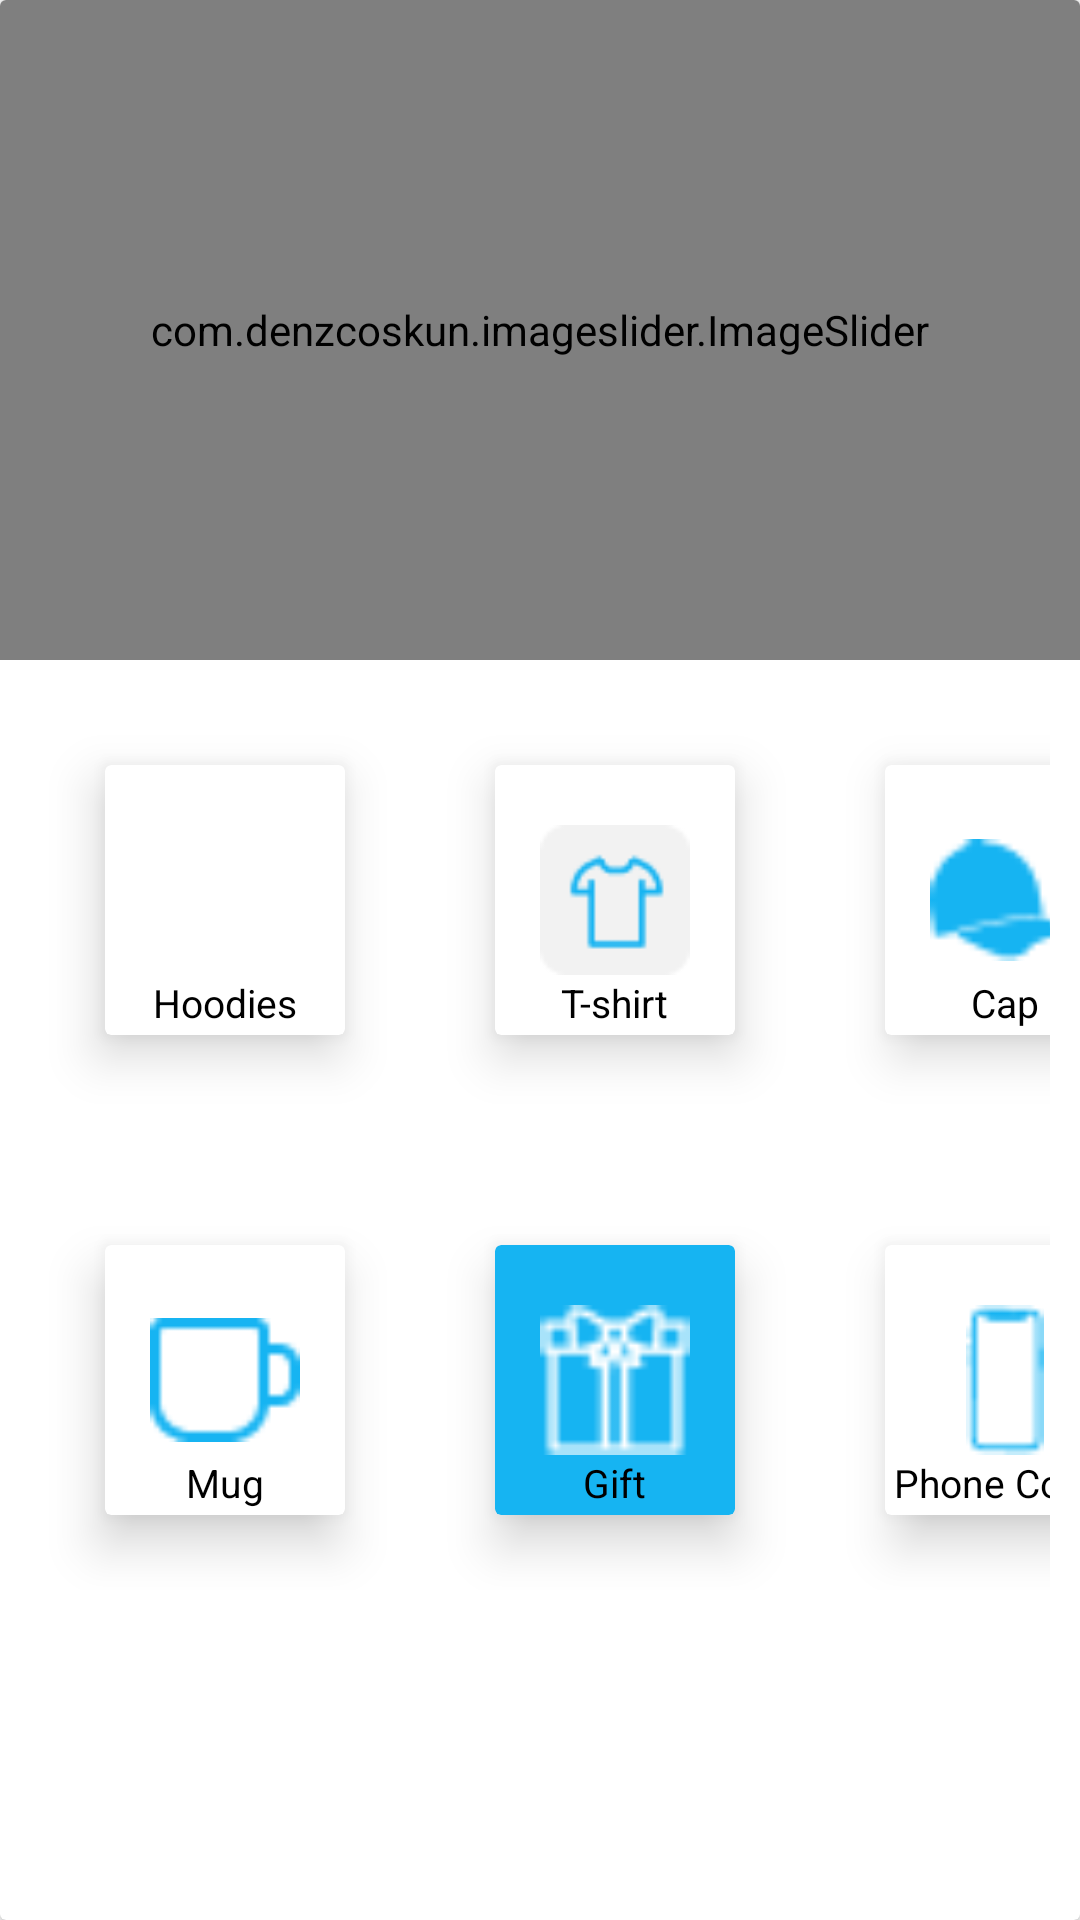

Write the Android layout XML for this screen, with the resource values it uses.
<!-- AndroidManifest.xml: application theme Theme.MySoukhin -->
<!-- res/layout/activity_category.xml -->
<?xml version="1.0" encoding="utf-8"?>
<androidx.cardview.widget.CardView
    xmlns:android="http://schemas.android.com/apk/res/android"
    xmlns:tools="http://schemas.android.com/tools"
    android:layout_width="match_parent"
    android:layout_height="match_parent"
    xmlns:app="http://schemas.android.com/apk/res-auto"
    tools:context=".ui.CategoryActivity">

    <LinearLayout
        android:id="@+id/category_layout"
        android:layout_width="match_parent"
        android:layout_height="match_parent"
        android:orientation="vertical">

    <com.denzcoskun.imageslider.ImageSlider
        android:id="@+id/image_slide"
        android:layout_width="match_parent"
        android:layout_height="220dp"
        app:iss_auto_cycle="true"
        app:iss_delay="0"
        app:iss_period="1000"/>

        <LinearLayout
            android:layout_width="match_parent"
            android:layout_height="wrap_content"
            android:orientation="horizontal"
            android:layout_gravity="center"
            android:layout_margin="10dp">


            <androidx.cardview.widget.CardView
                android:id="@+id/hoodiesCardView"
                android:layout_width="80dp"
                android:background="@color/white"
                android:layout_height="90dp"
                app:cardElevation="10dp"
                app:cardCornerRadius="2dp"
                android:layout_margin="25dp"
                app:cardMaxElevation="12dp"
                android:orientation="vertical">

                <ImageView
                    android:id="@+id/categoryHoodies"
                    android:layout_width="50dp"
                    android:layout_height="50dp"
                    android:layout_gravity="center"
                    android:layout_margin="10dp"
                    android:gravity="center"
                    android:src="@drawable/hoodies"
                    app:civ_border_color="#16B4F2"
                    app:civ_border_width="1dp" />

                <TextView
                    android:id="@+id/hoodiesText"
                    android:layout_width="wrap_content"
                    android:layout_height="wrap_content"
                    android:text="Hoodies"
                    android:gravity="center"
                    android:layout_gravity="bottom|center_horizontal"
                    android:layout_marginTop="14dp"
                    android:layout_marginBottom="2dp"
                    android:textColor="@color/black"
                    android:textSize="13dp" />


            </androidx.cardview.widget.CardView>


            <androidx.cardview.widget.CardView
                android:id="@+id/shirtCardView"
                android:layout_width="80dp"
                android:background="@color/white"
                android:layout_height="90dp"
                app:cardElevation="10dp"
                app:cardCornerRadius="2dp"
                android:layout_margin="25dp"
                app:cardMaxElevation="12dp"
                android:orientation="vertical">

                <ImageView
                    android:id="@+id/categoryShirts"
                    android:layout_width="50dp"
                    android:layout_height="50dp"
                    android:layout_gravity="center"
                    android:layout_margin="10dp"
                    android:gravity="center"
                    android:src="@drawable/shirt"
                    app:civ_border_color="#16B4F2"
                    app:civ_border_width="1dp" />

                <TextView
                    android:id="@+id/shirtText"
                    android:layout_width="wrap_content"
                    android:layout_height="wrap_content"
                    android:text="T-shirt"
                    android:gravity="center"
                    android:layout_gravity="bottom|center_horizontal"
                    android:layout_marginTop="14dp"
                    android:layout_marginBottom="2dp"
                    android:textColor="@color/black"
                    android:textSize="13dp" />


            </androidx.cardview.widget.CardView>

            <androidx.cardview.widget.CardView
                android:id="@+id/capCardView"
                android:layout_width="80dp"
                android:background="@color/white"
                android:layout_height="90dp"
                app:cardElevation="10dp"
                app:cardCornerRadius="2dp"
                android:layout_margin="25dp"
                app:cardMaxElevation="12dp"
                android:orientation="vertical">

                <ImageView
                    android:id="@+id/categoryCap"
                    android:layout_width="50dp"
                    android:layout_height="50dp"
                    android:layout_gravity="center"
                    android:layout_margin="10dp"
                    android:gravity="center"
                    android:src="@drawable/cap"
                    app:civ_border_color="#16B4F2"
                    app:civ_border_width="1dp" />

                <TextView
                    android:id="@+id/capText"
                    android:layout_width="wrap_content"
                    android:layout_height="wrap_content"
                    android:text="Cap"
                    android:gravity="center"
                    android:layout_gravity="bottom|center_horizontal"
                    android:layout_marginTop="14dp"
                    android:layout_marginBottom="2dp"
                    android:textColor="@color/black"
                    android:textSize="13dp" />


            </androidx.cardview.widget.CardView>


        </LinearLayout>


        <LinearLayout
            android:layout_width="match_parent"
            android:layout_height="wrap_content"
            android:orientation="horizontal"
            android:layout_gravity="center"
            android:layout_margin="10dp">


            <androidx.cardview.widget.CardView
                android:id="@+id/mugCardView"
                android:layout_width="80dp"
                android:background="@color/white"
                android:layout_height="90dp"
                app:cardElevation="10dp"
                app:cardCornerRadius="2dp"
                android:layout_margin="25dp"
                app:cardMaxElevation="12dp"
                android:orientation="vertical">

                <ImageView
                    android:id="@+id/categoryMug"
                    android:layout_width="50dp"
                    android:layout_height="50dp"
                    android:layout_gravity="center"
                    android:layout_margin="10dp"
                    android:gravity="center"
                    android:src="@drawable/mu"
                    app:civ_border_color="#16B4F2"
                    app:civ_border_width="1dp" />

                <TextView
                    android:id="@+id/mugText"
                    android:layout_width="wrap_content"
                    android:layout_height="wrap_content"
                    android:text="Mug"
                    android:gravity="center"
                    android:layout_gravity="bottom|center_horizontal"
                    android:layout_marginTop="14dp"
                    android:layout_marginBottom="2dp"
                    android:textColor="@color/black"
                    android:textSize="13dp" />


            </androidx.cardview.widget.CardView>


            <androidx.cardview.widget.CardView
                android:id="@+id/giftCardView"
                android:layout_width="80dp"
                android:background="#16B4F2"
                android:layout_height="90dp"
                android:backgroundTint="#16B4F2"
                app:cardElevation="10dp"
                app:cardCornerRadius="2dp"
                android:layout_margin="25dp"
                app:cardMaxElevation="12dp"
                android:orientation="vertical">

                <ImageView
                    android:id="@+id/categoryGift"
                    android:layout_width="50dp"
                    android:layout_height="50dp"
                    android:layout_gravity="center"
                    android:layout_margin="10dp"
                    android:gravity="center"
                    android:src="@drawable/gift"
                    app:civ_border_width="1dp" />

                <TextView
                    android:id="@+id/giftText"
                    android:layout_width="wrap_content"
                    android:layout_height="wrap_content"
                    android:text="Gift"
                    android:gravity="center"
                    android:layout_gravity="bottom|center_horizontal"
                    android:layout_marginTop="14dp"
                    android:layout_marginBottom="2dp"
                    android:textColor="@color/black"
                    android:textSize="13dp" />


            </androidx.cardview.widget.CardView>

            <androidx.cardview.widget.CardView
                android:id="@+id/coverCardView"
                android:layout_width="80dp"
                android:background="@color/white"
                android:layout_height="90dp"
                app:cardElevation="10dp"
                app:cardCornerRadius="2dp"
                android:layout_margin="25dp"
                app:cardMaxElevation="12dp"
                android:orientation="vertical">

                <ImageView
                    android:id="@+id/categoryCover"
                    android:layout_width="50dp"
                    android:layout_height="50dp"
                    android:layout_gravity="center"
                    android:layout_margin="10dp"
                    android:gravity="center"
                    android:src="@drawable/vector"
                    app:civ_border_color="#16B4F2"
                    app:civ_border_width="1dp" />

                <TextView
                    android:id="@+id/coverText"
                    android:layout_width="wrap_content"
                    android:layout_height="wrap_content"
                    android:text="Phone Cover"
                    android:gravity="center"
                    android:layout_gravity="bottom|center_horizontal"
                    android:layout_marginTop="14dp"
                    android:layout_marginBottom="2dp"
                    android:textColor="@color/black"
                    android:textSize="13dp" />


            </androidx.cardview.widget.CardView>


        </LinearLayout>


    </LinearLayout>

</androidx.cardview.widget.CardView>
<!-- resources referenced by this layout -->
<resources>
  <color name="black">#FF000000</color>
  <color name="white">#FFFFFFFF</color>
  <!-- drawable cap: png bitmap (drawable, 566 bytes) -->
  <!-- drawable gift: png bitmap (drawable, 482 bytes) -->
  <!-- drawable mu: png bitmap (drawable, 524 bytes) -->
  <!-- drawable shirt: png bitmap (drawable, 812 bytes) -->
  <!-- drawable vector: png bitmap (drawable, 384 bytes) -->
  <style name="Theme.MySoukhin" parent="Theme.MaterialComponents.DayNight.NoActionBar">
          
          <item name="colorPrimary">@color/white</item>
          <item name="colorPrimaryVariant">@color/purple_700</item>
          <item name="colorOnPrimary">@color/white</item>
          
          <item name="colorSecondary">@color/teal_200</item>
          <item name="colorSecondaryVariant">@color/teal_700</item>
          <item name="colorOnSecondary">@color/black</item>
          
          <item name="android:statusBarColor" tools:targetApi="l">?attr/colorPrimaryVariant</item>
          
      </style>
  <color name="purple_700">#FF3700B3</color>
  <color name="teal_200">#FF03DAC5</color>
  <color name="teal_700">#FF018786</color>
</resources>
